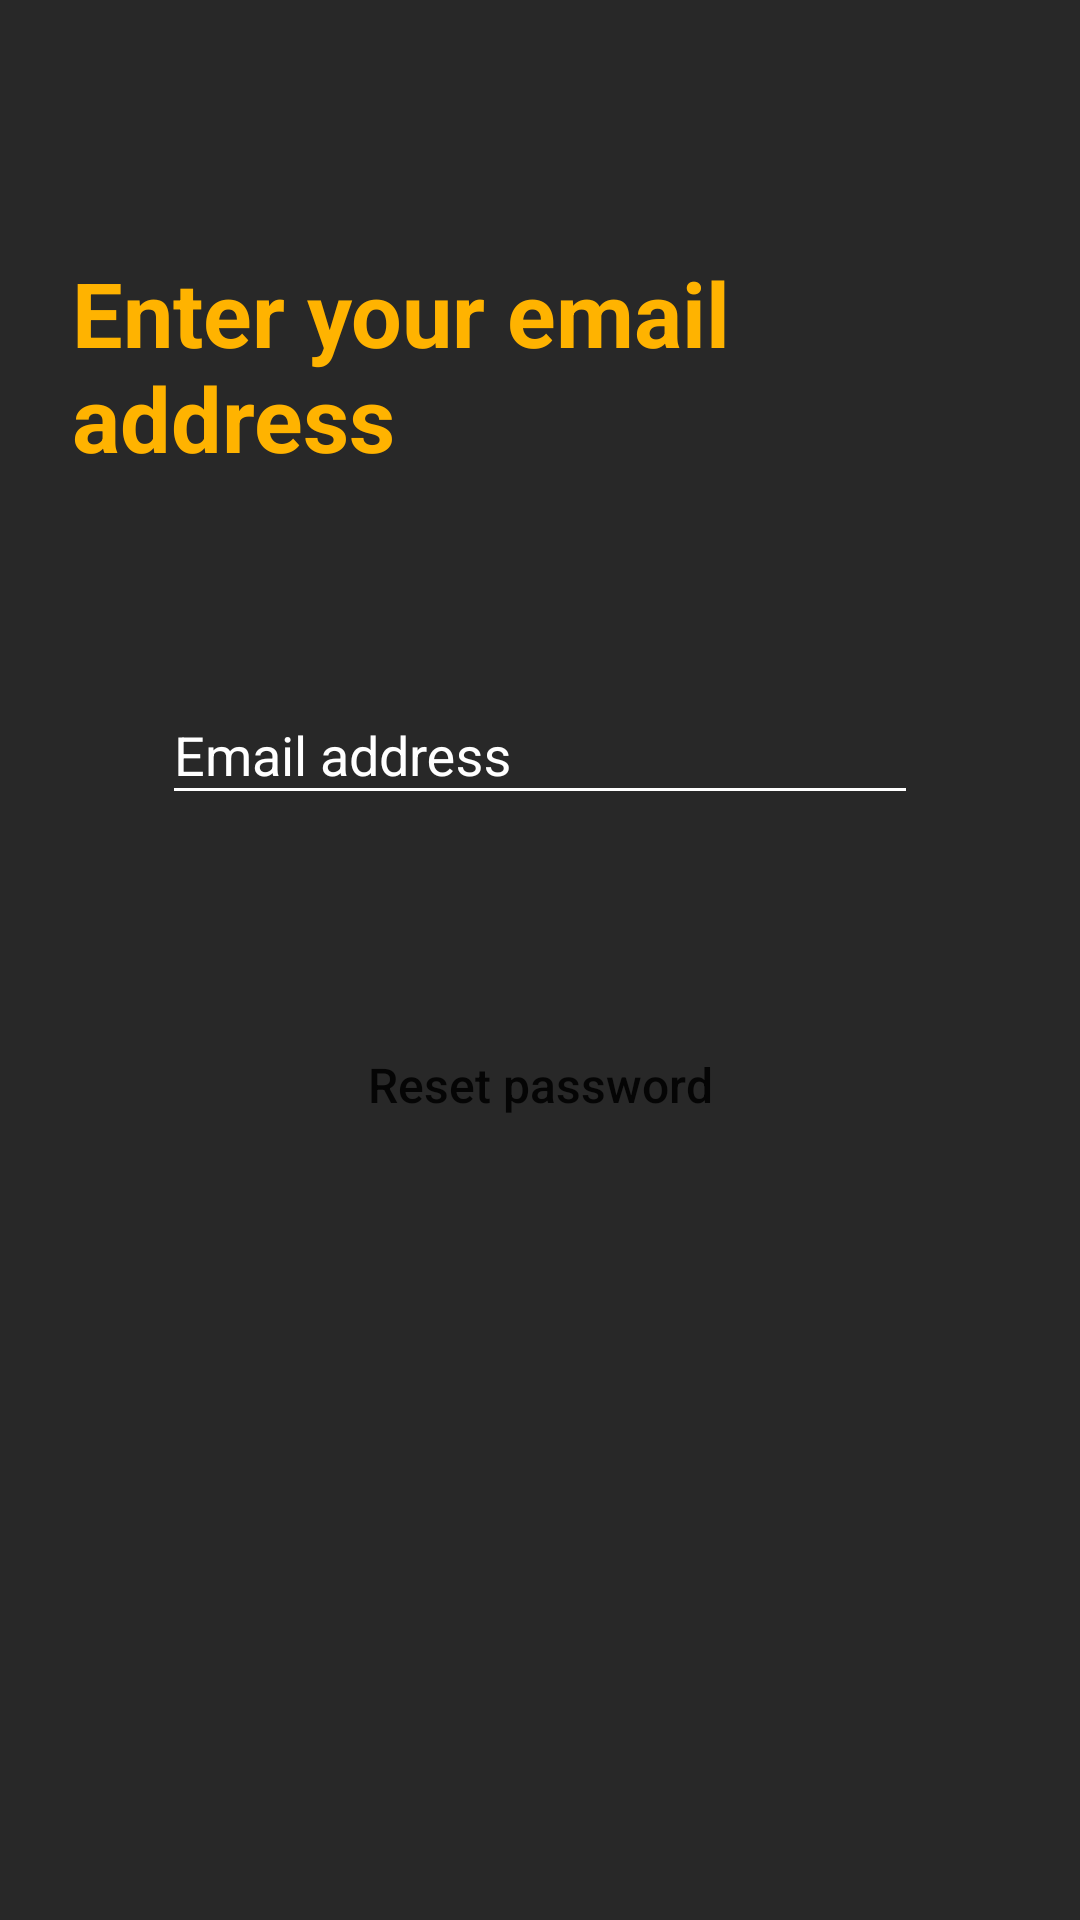

Reconstruct the res/layout file that produces this screen, plus the resources it refers to.
<!-- AndroidManifest.xml: application theme AppTheme -->
<!-- res/layout/fragment_reset_password.xml -->
<?xml version="1.0" encoding="utf-8"?>
<androidx.constraintlayout.widget.ConstraintLayout
    xmlns:android="http://schemas.android.com/apk/res/android"
    xmlns:app="http://schemas.android.com/apk/res-auto"
    android:layout_width="match_parent"
    android:layout_height="match_parent"
    android:padding="24dp"
    android:background="@color/darkGrey" >

    <TextView
        android:id="@+id/reset_password_text_view"
        android:layout_width="wrap_content"
        android:layout_height="wrap_content"
        android:text="@string/resetPasswordText"
        android:textColor="@color/colorPrimary"
        android:textSize="30sp"
        android:textStyle="bold"
        android:layout_marginTop="60dp"
        app:layout_constraintTop_toTopOf="parent"
        app:layout_constraintEnd_toEndOf="parent"
        app:layout_constraintStart_toStartOf="parent"
        app:layout_constraintHorizontal_bias="0.498"
        app:layout_constraintVertical_bias="0.093" />

    <com.google.android.material.textfield.TextInputLayout
        android:id="@+id/reset_password_email_input_layout"
        android:layout_width="match_parent"
        android:layout_height="wrap_content"
        app:layout_constraintBottom_toTopOf="@+id/reset_password_button"
        app:layout_constraintEnd_toEndOf="parent"
        app:layout_constraintStart_toStartOf="parent"
        app:layout_constraintTop_toBottomOf="@+id/reset_password_text_view"
        app:layout_constraintVertical_bias="0.101"
        android:layout_marginTop="60dp"
        android:theme="@style/AccentWhite" >

        <com.google.android.material.textfield.TextInputEditText
            android:id="@+id/reset_password_email_input"
            android:layout_width="match_parent"
            android:layout_height="wrap_content"
            android:layout_marginHorizontal="30dp"
            android:layout_gravity="center"
            android:ems="10"
            android:hint="@string/email"
            android:inputType="textEmailAddress"
            android:backgroundTint="@color/white"
            android:textColor="@color/white" />

    </com.google.android.material.textfield.TextInputLayout>

    <Button
        android:id="@+id/reset_password_button"
        android:layout_width="match_parent"
        android:layout_height="60dp"
        android:layout_marginHorizontal="30dp"
        android:background="@drawable/reset_password_button"
        android:paddingHorizontal="40dp"
        android:text="@string/resetPassword"
        android:textAllCaps="false"
        android:textSize="16sp"
        android:layout_marginTop="60dp"
        app:layout_constraintEnd_toEndOf="parent"
        app:layout_constraintHorizontal_bias="0.496"
        app:layout_constraintStart_toStartOf="parent"
        app:layout_constraintTop_toBottomOf="@+id/reset_password_email_input_layout"
        app:layout_constraintVertical_bias="0.442" />

</androidx.constraintlayout.widget.ConstraintLayout>
<!-- resources referenced by this layout -->
<resources>
  <color name="colorPrimary">#ffb300</color>
  <color name="darkGrey">#282828</color>
  <color name="white">#ffffff</color>
  <string name="email">Email address</string>
  <string name="resetPassword">Reset password</string>
  <string name="resetPasswordText">Enter your email address</string>
  <style name="AccentWhite" parent="AppTheme">
          <item name="colorAccent">@color/white</item>
      </style>
  <style name="AppTheme" parent="Theme.AppCompat.Light.NoActionBar">
          <item name="colorPrimary">@color/colorPrimary</item>
          <item name="colorPrimaryDark">@color/colorPrimaryDark</item>
          <item name="colorAccent">@color/colorAccent</item>
          <item name="android:textColorHint">@color/white</item>
          <item name="actionOverflowMenuStyle">@style/OverflowMenu</item>
          <item name="android:windowBackground">@drawable/splash_screen_background</item>
      </style>
  <color name="colorPrimaryDark">#c68400</color>
  <color name="colorAccent">#673ab7</color>
  <style name="OverflowMenu" parent="Widget.AppCompat.PopupMenu.Overflow">
          <item name="android:windowDisablePreview">true</item>
          <item name="overlapAnchor">false</item>
          <item name="android:dropDownVerticalOffset">5.0dp</item>
          <item name="android:dropDownHorizontalOffset">5.0dp</item>
          <item name="android:popupBackground">@color/colorPrimary</item>
          <item name="android:textColor">@color/black</item>
          <item name="android:textSize">17sp</item>
          <item name="android:textStyle">bold</item>
      </style>
  <!-- drawable splash_screen_background (drawable) -->
  <?xml version="1.0" encoding="utf-8"?>
  <layer-list xmlns:android="http://schemas.android.com/apk/res/android" >
      <item android:drawable="@color/darkGrey" />
  
  </layer-list>
  <color name="black">#000000</color>
</resources>
